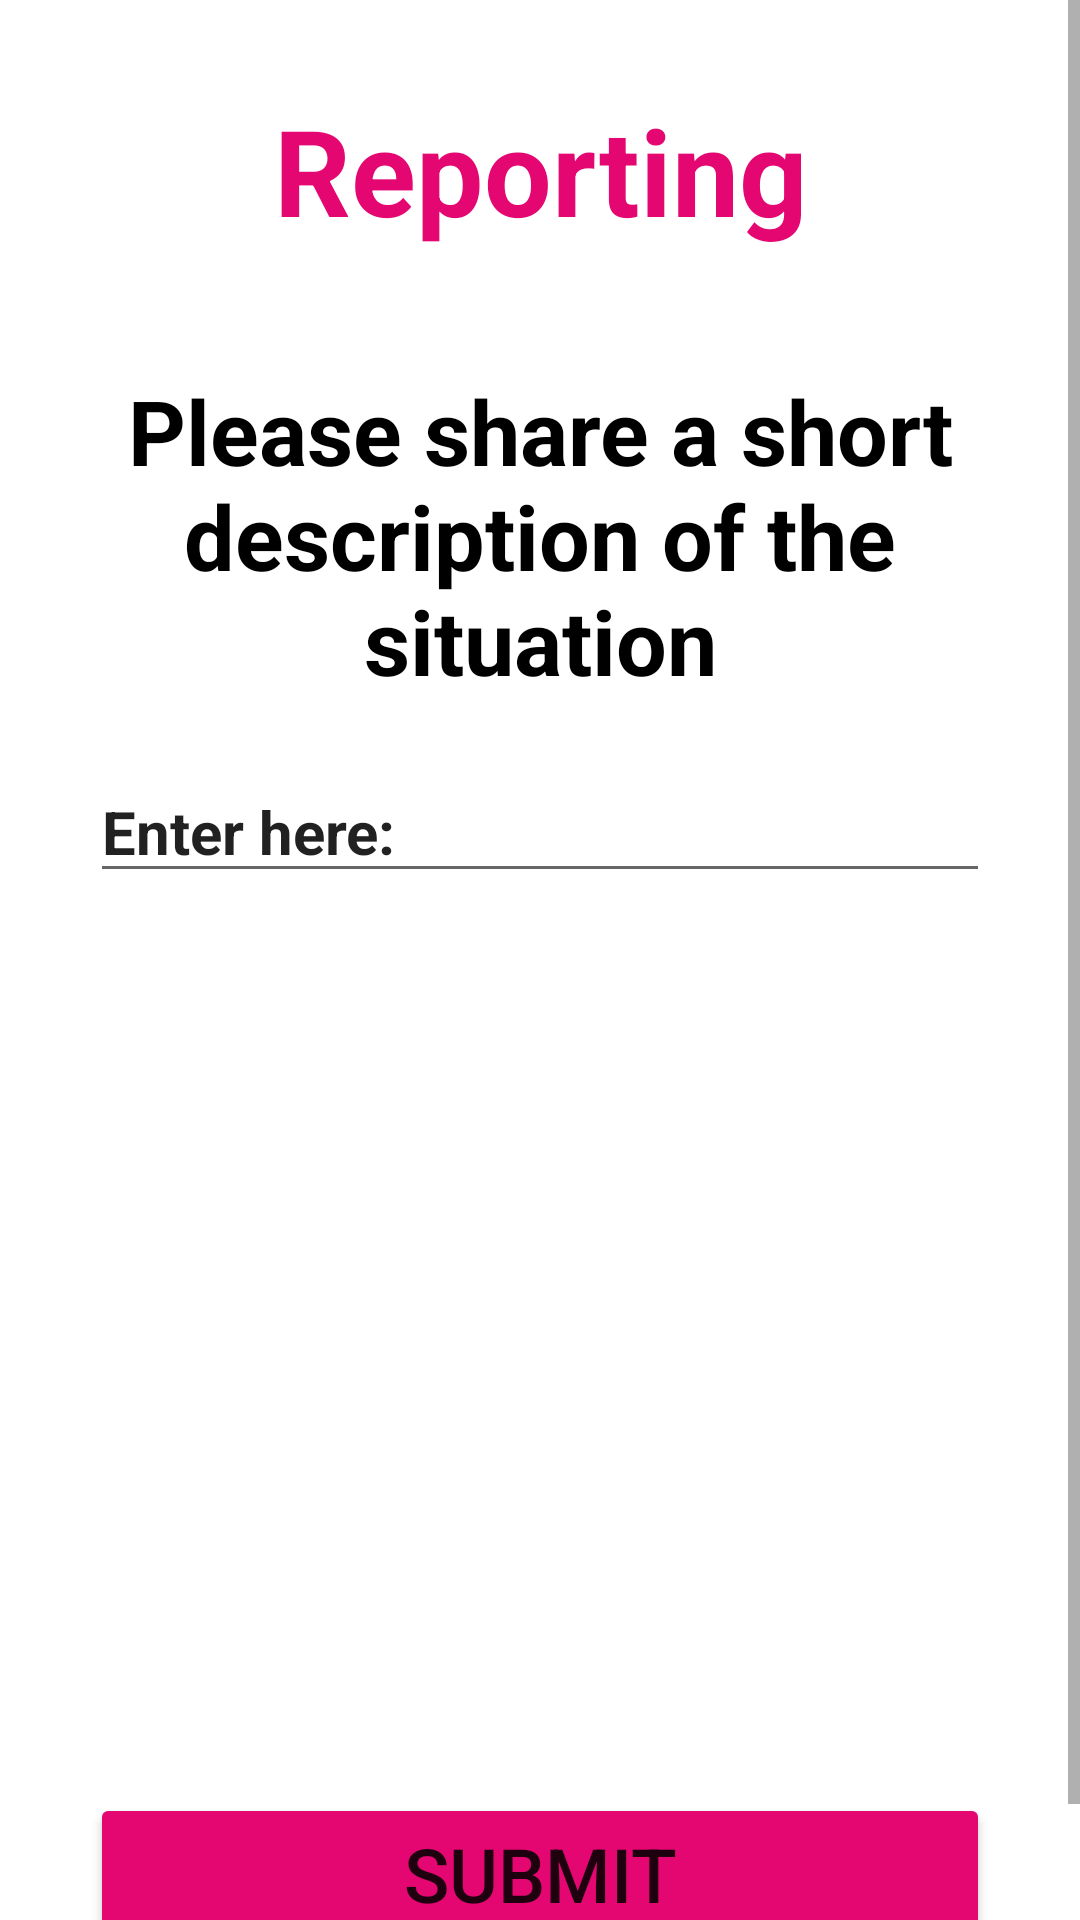

This screen was rendered from an Android layout file. Write that file and the resources it references.
<!-- AndroidManifest.xml: application theme Theme.NarcanSOS -->
<!-- res/layout/reporting.xml -->
<?xml version="1.0" encoding="utf-8"?>
<ScrollView
    xmlns:android="http://schemas.android.com/apk/res/android"
    xmlns:app="http://schemas.android.com/apk/res-auto"
    xmlns:tools="http://schemas.android.com/tools"
    android:layout_width="fill_parent"
    android:layout_height="fill_parent">

<LinearLayout xmlns:android="http://schemas.android.com/apk/res/android"
    xmlns:app="http://schemas.android.com/apk/res-auto"
    android:orientation="vertical"
    android:padding="30dp"
    android:layout_width="match_parent"
    android:layout_height="match_parent">

    <TextView
        android:id="@+id/textView"
        android:layout_width="match_parent"
        android:layout_height="wrap_content"
        android:textSize="40dp"
        android:gravity="center"
        android:textStyle="bold"
        android:textColor="@color/pink"
        android:layout_marginBottom="40dp"
        android:text="Reporting" />

    <TextView
        android:id="@+id/textView1"
        android:layout_width="match_parent"
        android:layout_height="wrap_content"
        android:textSize="30dp"
        android:gravity="center"
        android:textStyle="bold"
        android:textColor="@color/black"
        android:layout_marginBottom="20dp"
        android:text="Please share a short description of the situation" />

    <EditText
        android:id="@+id/editText"
        android:layout_width="match_parent"
        android:layout_height="wrap_content"
        android:ems="10"
        android:textSize="20dp"
        android:textStyle="bold"
        android:layout_marginBottom="300dp"
        android:inputType="textPersonName"
        android:text="Enter here:" />

    <Button
        android:id="@+id/button_help"
        android:layout_width="match_parent"
        android:layout_height="wrap_content"
        android:textSize="25dp"
        android:backgroundTint="@color/pink"
        android:text="Submit" />

</LinearLayout>

</ScrollView>
<!-- resources referenced by this layout -->
<resources>
  <color name="black">#FF000000</color>
  <color name="pink">#E40671</color>
  <style name="Theme.NarcanSOS" parent="Theme.MaterialComponents.DayNight.NoActionBar">
          
          <item name="colorPrimary">@color/purple_500</item>
          <item name="colorPrimaryVariant">@color/purple_200</item>
          <item name="colorOnPrimary">@color/white</item>
          
          <item name="colorSecondary">@color/teal_200</item>
          <item name="colorSecondaryVariant">@color/teal_700</item>
          <item name="colorOnSecondary">@color/black</item>
          
          <item name="android:statusBarColor">?attr/colorPrimaryVariant</item>
          
      </style>
  <color name="purple_500">#FF6200EE</color>
  <color name="purple_200">#FFBB86FC</color>
  <color name="white">#FFFFFFFF</color>
  <color name="teal_200">#FF03DAC5</color>
  <color name="teal_700">#FF018786</color>
</resources>
